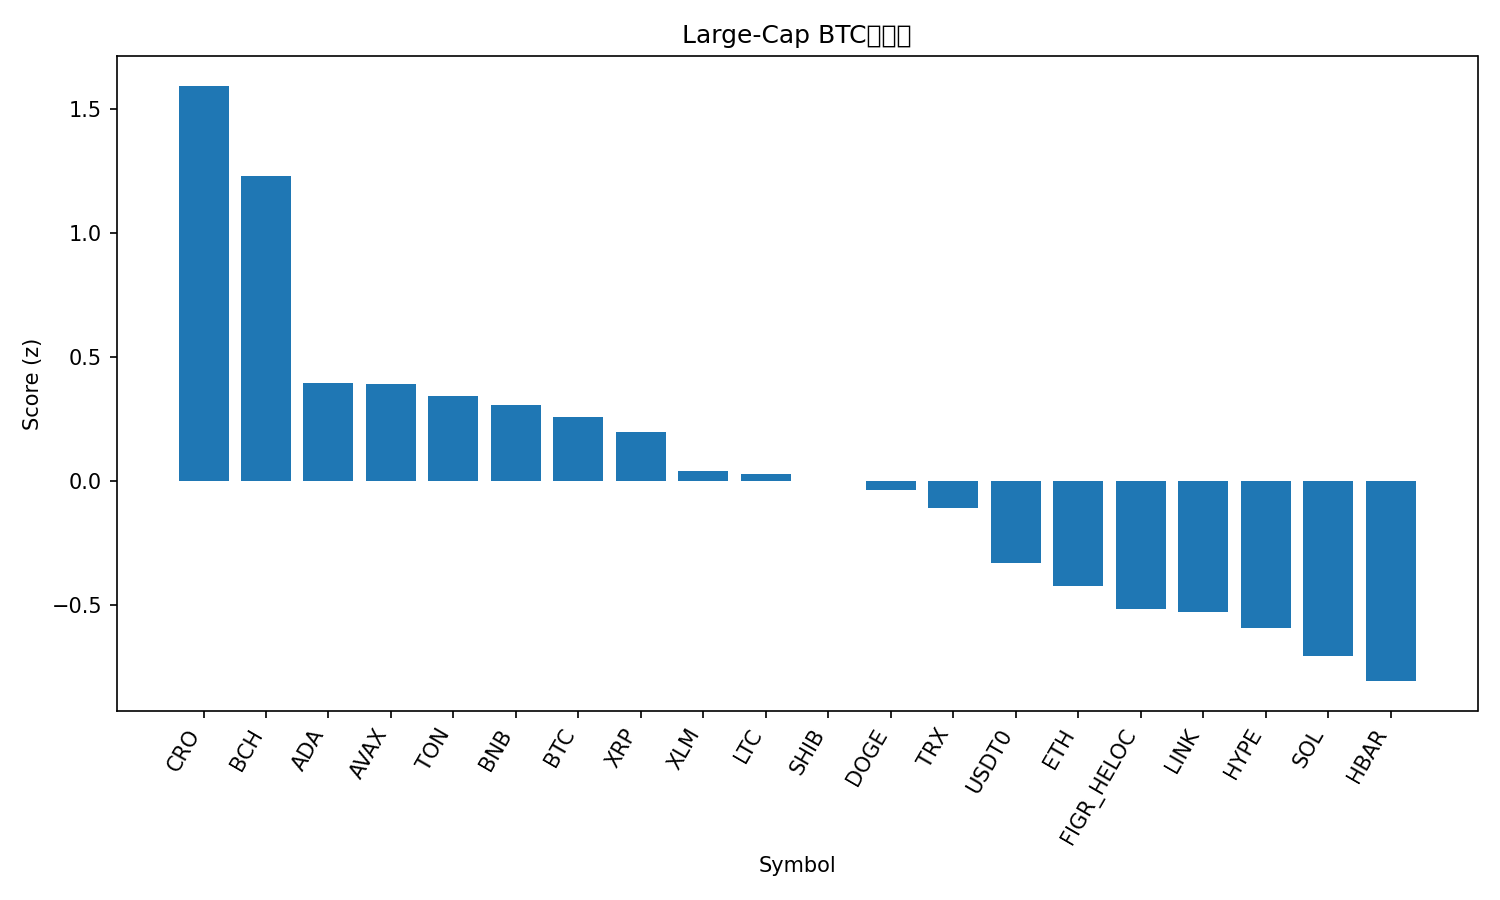

Data behind this chart, as committed beside it:
rank, name, symbol, price_btc, price_usd, pct_1h_btc, pct_24h_btc, pct_7d_btc, market_cap_rank, market_cap_usd, volume_usd, score
1, Cronos, CRO, 1.69e-06, 0.194, 0.4367, 2.728, -8.84, 34, 6735559688, 97421889, 1.594
2, Bitcoin Cash, BCH, 0.00493, 565.3, 0.4222, 0.5343, -0.9, 22, 11267092228, 319036732, 1.229
3, Cardano, ADA, 7.02e-06, 0.8047, 0.0726, 0.4545, -2.288, 11, 29406208838, 1327046630, 0.395
4, Avalanche, AVAX, 0.0002615, 29.99, 0.3701, 0.06818, -12.2, 18, 12660067621, 924771831, 0.3936
5, Toncoin, TON, 2.336e-05, 2.68, 0.2482, -0.09548, -6.996, 33, 6818874177, 144693323, 0.3425
6, BNB, BNB, 0.008828, 1012, 0.3885, -1.731, -2.804, 5, 140897216768, 1923070609, 0.306
7, Bitcoin, BTC, 1.0, 114614, 0.0, 0.0, 0.0, 1, 2281819953253, 56990447105, 0.2574
8, XRP, XRP, 2.477e-05, 2.84, 0.3127, -1.742, -1.771, 4, 169654096275, 4837453460, 0.1994
9, Stellar, XLM, 3.19e-06, 0.3657, 0.1509, -1.224, -1.396, 20, 11655808450, 203224309, 0.04118
10, Litecoin, LTC, 0.0009277, 106.4, 0.02101, -0.3283, -2.106, 27, 8122608183, 426513973, 0.0312
11, Shiba Inu, SHIB, 1.03508e-10, 1.187e-05, -0.0003183, -0.003196, -3.966, 32, 6992383105, 144716877, 0.0006395
12, Dogecoin, DOGE, 2.03e-06, 0.2332, 0.09713, -0.6877, -4.281, 9, 35196940380, 1898945694, -0.03535
13, TRON, TRX, 2.92e-06, 0.3345, 0.09862, -1.098, -3.03, 10, 31665995568, 557512691, -0.1089
14, USDT0, USDT0, 8.72e-06, 0.9999, -0.1344, -0.4055, -2.243, 30, 7514737754, 534885763, -0.33
15, Ethereum, ETH, 0.03621, 4152, -0.01669, -1.5, -2.663, 2, 501225466587, 34139427866, -0.4209
16, Figure Heloc, FIGR_HELOC, 9.03e-06, 1.035, -0.1494, -1.407, 1.42, 17, 13196678027, 237759223, -0.513
17, Chainlink, LINK, 0.0001862, 21.35, -0.09953, -1.113, -2.942, 16, 14449735880, 727668281, -0.5283
18, Hyperliquid, HYPE, 0.000394, 45.18, -0.4574, 0.5922, -0.5229, 19, 12237312300, 595816908, -0.5921
19, Solana, SOL, 0.001824, 209.2, -0.1477, -1.459, -2.33, 6, 113562264352, 7161960555, -0.7035
20, Hedera, HBAR, 1.86e-06, 0.2133, -0.1073, -1.593, -4.891, 25, 9023264979, 237344096, -0.8048
21, Sui, SUI, 2.833e-05, 3.25, -0.2943, -0.6463, -3.564, 21, 11585113127, 948447166, -0.8148
